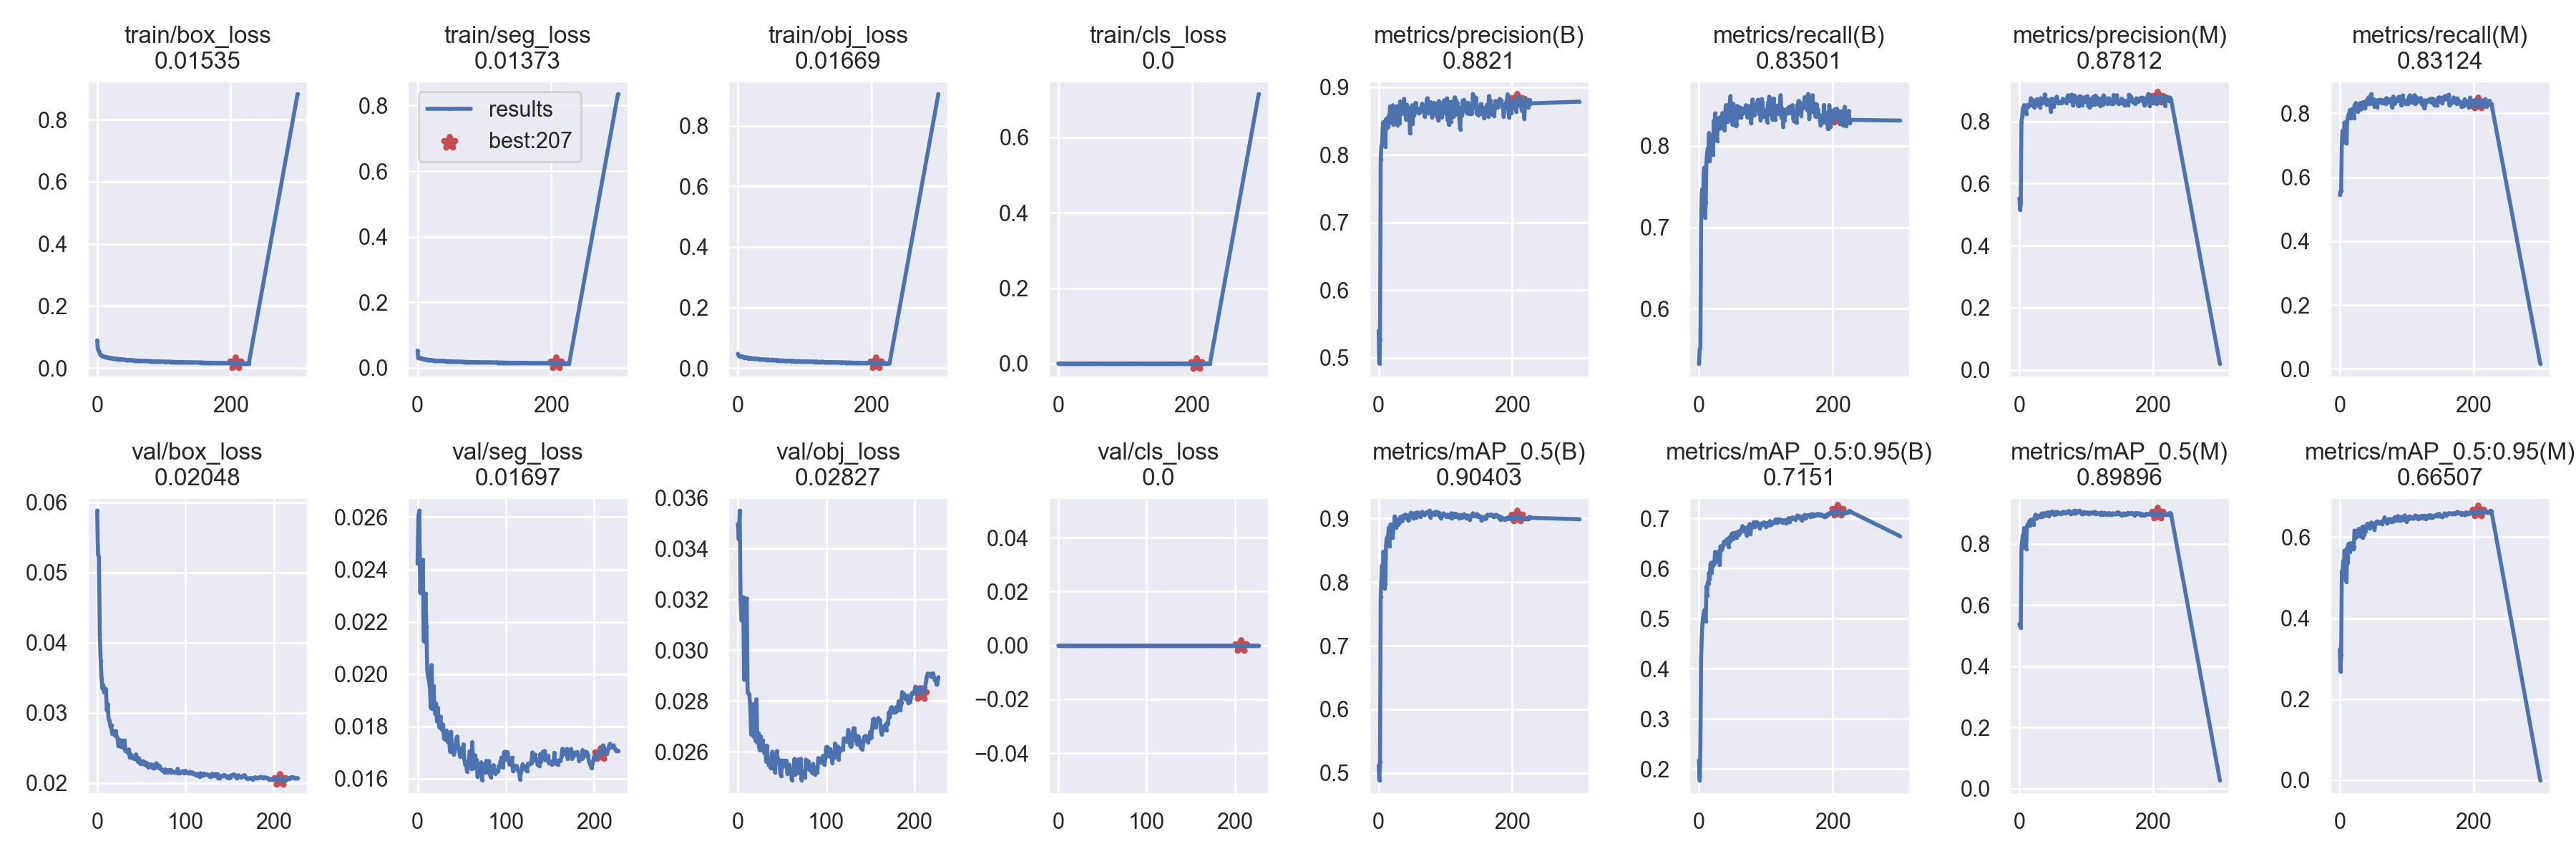

Values plotted in this chart, from the file beside it:
epoch, train/box_loss, train/seg_loss, train/obj_loss, train/cls_loss, metrics/precision(B), metrics/recall(B), metrics/mAP_0.5(B), metrics/mAP_0.5:0.95(B), metrics/precision(M), metrics/recall(M), metrics/mAP_0.5(M), metrics/mAP_0.5:0.95(M), val/box_loss, val/seg_loss, val/obj_loss, val/cls_loss, x/lr0, x/lr1, x/lr2
0, 0.08904, 0.05203, 0.04741, 0, 0.54, 0.5327, 0.5117, 0.2172, 0.5523, 0.5448, 0.5384, 0.3232, 0.0588, 0.02423, 0.03496, 0, 0.07011, 0.003321, 0.003321
1, 0.0617, 0.03105, 0.04144, 0, 0.4918, 0.5498, 0.4888, 0.1777, 0.5156, 0.5553, 0.5317, 0.2681, 0.05253, 0.02602, 0.03436, 0, 0.04009, 0.006633, 0.006633
2, 0.05624, 0.03037, 0.04039, 0, 0.5274, 0.5524, 0.5179, 0.2479, 0.5366, 0.5591, 0.5267, 0.3095, 0.05218, 0.02625, 0.03549, 0, 0.01004, 0.009922, 0.009922
3, 0.05038, 0.03021, 0.03935, 0, 0.793, 0.6989, 0.7769, 0.4178, 0.7968, 0.7056, 0.7855, 0.5162, 0.04115, 0.02312, 0.032, 0, 0.009901, 0.009901, 0.009901
4, 0.04512, 0.02908, 0.03908, 0, 0.8125, 0.7408, 0.8051, 0.4617, 0.8149, 0.7454, 0.8063, 0.5071, 0.03739, 0.02337, 0.03118, 0, 0.009901, 0.009901, 0.009901
5, 0.04326, 0.0293, 0.03884, 0, 0.8167, 0.7471, 0.8263, 0.4887, 0.839, 0.7399, 0.8275, 0.5411, 0.03486, 0.02325, 0.03118, 0, 0.009868, 0.009868, 0.009868
6, 0.04158, 0.02758, 0.03813, 0, 0.8389, 0.7215, 0.8051, 0.5015, 0.8466, 0.7207, 0.8045, 0.506, 0.03344, 0.02437, 0.03208, 0, 0.009835, 0.009835, 0.009835
7, 0.03997, 0.02776, 0.03745, 0, 0.8484, 0.7672, 0.848, 0.5114, 0.8524, 0.7714, 0.8519, 0.5667, 0.0339, 0.02126, 0.02883, 0, 0.009802, 0.009802, 0.009802
8, 0.03954, 0.02766, 0.03744, 0, 0.8224, 0.7734, 0.8383, 0.5168, 0.8381, 0.7605, 0.8388, 0.5465, 0.03288, 0.02125, 0.02972, 0, 0.009769, 0.009769, 0.009769
9, 0.0375, 0.02631, 0.03473, 0, 0.8284, 0.7123, 0.7898, 0.5027, 0.8315, 0.7086, 0.7874, 0.4939, 0.03347, 0.02307, 0.03178, 0, 0.009736, 0.009736, 0.009736
10, 0.03722, 0.02581, 0.03538, 0, 0.812, 0.7306, 0.7968, 0.4951, 0.824, 0.706, 0.7835, 0.49, 0.03331, 0.02181, 0.03203, 0, 0.009703, 0.009703, 0.009703
11, 0.03618, 0.02611, 0.03537, 0, 0.8527, 0.7802, 0.8581, 0.5638, 0.8518, 0.7743, 0.8533, 0.5732, 0.03032, 0.02017, 0.02833, 0, 0.00967, 0.00967, 0.00967
12, 0.03583, 0.02551, 0.03533, 0, 0.8389, 0.7906, 0.8689, 0.5456, 0.8462, 0.786, 0.8617, 0.5365, 0.03114, 0.01989, 0.02828, 0, 0.009637, 0.009637, 0.009637
13, 0.03535, 0.02523, 0.03451, 0, 0.8539, 0.7969, 0.871, 0.5726, 0.8535, 0.7965, 0.8652, 0.5837, 0.029, 0.01973, 0.02826, 0, 0.009604, 0.009604, 0.009604
14, 0.03562, 0.02526, 0.03534, 0, 0.8418, 0.7969, 0.8666, 0.57, 0.8489, 0.7961, 0.8661, 0.5675, 0.02887, 0.01946, 0.02772, 0, 0.009571, 0.009571, 0.009571
15, 0.03439, 0.02376, 0.0346, 0, 0.8578, 0.816, 0.8855, 0.5909, 0.8524, 0.8104, 0.8747, 0.5633, 0.02807, 0.01871, 0.02668, 0, 0.009538, 0.009538, 0.009538
16, 0.03303, 0.02373, 0.03165, 0, 0.8474, 0.781, 0.8563, 0.5781, 0.8515, 0.7856, 0.8592, 0.5855, 0.02822, 0.02034, 0.02788, 0, 0.009505, 0.009505, 0.009505
17, 0.03385, 0.02417, 0.03382, 0, 0.8716, 0.8024, 0.8855, 0.6071, 0.8748, 0.7929, 0.8793, 0.5848, 0.02697, 0.01868, 0.02743, 0, 0.009472, 0.009472, 0.009472
18, 0.03275, 0.02357, 0.03313, 0, 0.8648, 0.8111, 0.8908, 0.6113, 0.859, 0.8057, 0.8796, 0.5806, 0.02742, 0.01954, 0.02659, 0, 0.009439, 0.009439, 0.009439
19, 0.03276, 0.02408, 0.03327, 0, 0.8489, 0.8124, 0.8758, 0.5917, 0.8552, 0.8145, 0.8769, 0.571, 0.02722, 0.01885, 0.02749, 0, 0.009406, 0.009406, 0.009406
20, 0.03295, 0.02365, 0.03316, 0, 0.8605, 0.8084, 0.8861, 0.6113, 0.859, 0.8015, 0.8732, 0.57, 0.02678, 0.01848, 0.02642, 0, 0.009373, 0.009373, 0.009373
21, 0.03208, 0.02317, 0.03234, 0, 0.8732, 0.7889, 0.8695, 0.6064, 0.8683, 0.7841, 0.8635, 0.5765, 0.02736, 0.01887, 0.02806, 0, 0.00934, 0.00934, 0.00934
22, 0.03206, 0.02288, 0.03242, 0, 0.8442, 0.8306, 0.8843, 0.6106, 0.8461, 0.8258, 0.8814, 0.6162, 0.0266, 0.0182, 0.02636, 0, 0.009307, 0.009307, 0.009307
23, 0.03106, 0.02273, 0.03236, 0, 0.8591, 0.8157, 0.8856, 0.6095, 0.8647, 0.8208, 0.8882, 0.6154, 0.02643, 0.01872, 0.02672, 0, 0.009274, 0.009274, 0.009274
24, 0.03117, 0.02229, 0.03163, 0, 0.8498, 0.84, 0.9034, 0.6331, 0.8539, 0.8323, 0.8956, 0.5991, 0.02527, 0.0182, 0.02615, 0, 0.009241, 0.009241, 0.009241
25, 0.03072, 0.02229, 0.03083, 0, 0.8609, 0.8241, 0.8992, 0.6312, 0.8568, 0.8216, 0.8915, 0.6111, 0.02555, 0.01796, 0.02606, 0, 0.009208, 0.009208, 0.009208
26, 0.03032, 0.02206, 0.03203, 0, 0.8688, 0.8127, 0.8853, 0.614, 0.8715, 0.8111, 0.8828, 0.6112, 0.02611, 0.01836, 0.0266, 0, 0.009175, 0.009175, 0.009175
27, 0.03006, 0.02204, 0.03104, 0, 0.872, 0.8061, 0.8941, 0.6295, 0.8716, 0.8057, 0.8907, 0.6119, 0.02518, 0.01791, 0.02619, 0, 0.009142, 0.009142, 0.009142
28, 0.03034, 0.02169, 0.0312, 0, 0.8441, 0.8337, 0.8957, 0.6249, 0.853, 0.8284, 0.8919, 0.6203, 0.02602, 0.01786, 0.02645, 0, 0.009109, 0.009109, 0.009109
29, 0.02963, 0.02156, 0.03098, 0, 0.8527, 0.8279, 0.8898, 0.629, 0.8623, 0.8209, 0.888, 0.6027, 0.02514, 0.01807, 0.02607, 0, 0.009076, 0.009076, 0.009076
30, 0.02893, 0.02158, 0.03134, 0, 0.8673, 0.8208, 0.8982, 0.6346, 0.86, 0.8124, 0.891, 0.6066, 0.02494, 0.01752, 0.02594, 0, 0.009043, 0.009043, 0.009043
31, 0.02916, 0.02159, 0.03068, 0, 0.8468, 0.835, 0.8932, 0.6068, 0.8448, 0.8329, 0.8889, 0.6153, 0.02604, 0.0175, 0.02622, 0, 0.00901, 0.00901, 0.00901
32, 0.02875, 0.02128, 0.02984, 0, 0.8787, 0.822, 0.9019, 0.6442, 0.8746, 0.8141, 0.8895, 0.6028, 0.02453, 0.01754, 0.02561, 0, 0.008977, 0.008977, 0.008977
33, 0.02872, 0.02124, 0.03013, 0, 0.8659, 0.8308, 0.9029, 0.639, 0.864, 0.8276, 0.8988, 0.6238, 0.02468, 0.01784, 0.02624, 0, 0.008944, 0.008944, 0.008944
34, 0.02833, 0.02084, 0.0291, 0, 0.8605, 0.8341, 0.896, 0.6378, 0.8581, 0.83, 0.8893, 0.5988, 0.02462, 0.01743, 0.02571, 0, 0.008911, 0.008911, 0.008911
35, 0.02847, 0.02042, 0.02838, 0, 0.864, 0.8405, 0.9028, 0.6409, 0.8681, 0.8353, 0.9, 0.6266, 0.02422, 0.0174, 0.02546, 0, 0.008878, 0.008878, 0.008878
36, 0.02794, 0.02088, 0.02884, 0, 0.8649, 0.831, 0.8973, 0.6464, 0.8658, 0.8319, 0.8962, 0.6054, 0.02477, 0.01736, 0.02555, 0, 0.008845, 0.008845, 0.008845
37, 0.02752, 0.02046, 0.02888, 0, 0.8715, 0.835, 0.9047, 0.6526, 0.8695, 0.8317, 0.8942, 0.6116, 0.02363, 0.01703, 0.02537, 0, 0.008812, 0.008812, 0.008812
38, 0.02748, 0.02085, 0.02925, 0, 0.8824, 0.8191, 0.9034, 0.6499, 0.8872, 0.8167, 0.8995, 0.6266, 0.02406, 0.01779, 0.02561, 0, 0.008779, 0.008779, 0.008779
39, 0.02737, 0.02051, 0.02881, 0, 0.8654, 0.8337, 0.9017, 0.6549, 0.8591, 0.8292, 0.8923, 0.6156, 0.02387, 0.01703, 0.026, 0, 0.008746, 0.008746, 0.008746
40, 0.027, 0.02028, 0.02861, 0, 0.8596, 0.8501, 0.9064, 0.6507, 0.8614, 0.8405, 0.8988, 0.625, 0.02357, 0.01725, 0.02534, 0, 0.008713, 0.008713, 0.008713
41, 0.02688, 0.02022, 0.0287, 0, 0.8519, 0.8392, 0.9033, 0.651, 0.8534, 0.8396, 0.9014, 0.6332, 0.02366, 0.01693, 0.02576, 0, 0.00868, 0.00868, 0.00868
42, 0.02709, 0.02035, 0.02826, 0, 0.874, 0.8296, 0.9051, 0.6585, 0.8705, 0.8305, 0.9016, 0.6279, 0.02341, 0.01704, 0.02518, 0, 0.008647, 0.008647, 0.008647
43, 0.02606, 0.01948, 0.02735, 0, 0.8558, 0.8498, 0.9048, 0.6567, 0.8558, 0.8498, 0.903, 0.632, 0.0236, 0.01717, 0.02561, 0, 0.008614, 0.008614, 0.008614
44, 0.02672, 0.01982, 0.02832, 0, 0.8631, 0.8317, 0.8972, 0.6432, 0.8604, 0.8288, 0.8904, 0.6263, 0.02406, 0.01756, 0.02602, 0, 0.008581, 0.008581, 0.008581
45, 0.02597, 0.01942, 0.02724, 0, 0.8634, 0.8325, 0.8977, 0.655, 0.8611, 0.8308, 0.8935, 0.6222, 0.02354, 0.01761, 0.02569, 0, 0.008548, 0.008548, 0.008548
46, 0.02587, 0.01951, 0.02855, 0, 0.8577, 0.8531, 0.9052, 0.6626, 0.86, 0.8547, 0.9015, 0.6271, 0.02299, 0.01723, 0.0257, 0, 0.008515, 0.008515, 0.008515
47, 0.0256, 0.01943, 0.02671, 0, 0.8316, 0.8614, 0.9037, 0.655, 0.8318, 0.8601, 0.9008, 0.6362, 0.02354, 0.01717, 0.02565, 0, 0.008482, 0.008482, 0.008482
48, 0.02598, 0.01968, 0.02736, 0, 0.8702, 0.8409, 0.909, 0.6651, 0.8732, 0.8371, 0.9047, 0.6284, 0.023, 0.01685, 0.02516, 0, 0.008449, 0.008449, 0.008449
49, 0.02556, 0.01958, 0.02672, 0, 0.859, 0.8446, 0.9069, 0.6693, 0.8667, 0.836, 0.9057, 0.6311, 0.02272, 0.01714, 0.02504, 0, 0.008416, 0.008416, 0.008416
50, 0.02543, 0.01964, 0.02753, 0, 0.8732, 0.8266, 0.9024, 0.6587, 0.8713, 0.8296, 0.8995, 0.6293, 0.02309, 0.01712, 0.02565, 0, 0.008383, 0.008383, 0.008383
51, 0.02573, 0.01933, 0.02824, 0, 0.8458, 0.852, 0.9024, 0.6705, 0.8467, 0.8439, 0.898, 0.6293, 0.02268, 0.01695, 0.02542, 0, 0.00835, 0.00835, 0.00835
52, 0.02517, 0.01935, 0.02652, 0, 0.8664, 0.8283, 0.9002, 0.6602, 0.8714, 0.8208, 0.8955, 0.6184, 0.02307, 0.01731, 0.02565, 0, 0.008317, 0.008317, 0.008317
53, 0.02521, 0.01957, 0.0277, 0, 0.8583, 0.8348, 0.9016, 0.6657, 0.8596, 0.8361, 0.8983, 0.6327, 0.02266, 0.01673, 0.02557, 0, 0.008284, 0.008284, 0.008284
54, 0.02459, 0.01888, 0.0262, 0, 0.8622, 0.8383, 0.9084, 0.6692, 0.8616, 0.8371, 0.9045, 0.6366, 0.02295, 0.01654, 0.02564, 0, 0.008251, 0.008251, 0.008251
55, 0.02442, 0.01875, 0.02641, 0, 0.8767, 0.8245, 0.9041, 0.6716, 0.878, 0.825, 0.9005, 0.6356, 0.02249, 0.01664, 0.02565, 0, 0.008218, 0.008218, 0.008218
56, 0.02433, 0.01859, 0.02592, 0, 0.8761, 0.8262, 0.9014, 0.6611, 0.8798, 0.8191, 0.8969, 0.639, 0.02285, 0.01628, 0.02514, 0, 0.008185, 0.008185, 0.008185
57, 0.02462, 0.01906, 0.02685, 0, 0.865, 0.8492, 0.9096, 0.6704, 0.8693, 0.8413, 0.9044, 0.6341, 0.02238, 0.01651, 0.02542, 0, 0.008152, 0.008152, 0.008152
58, 0.02429, 0.01886, 0.02632, 0, 0.868, 0.8347, 0.9049, 0.6722, 0.8626, 0.8337, 0.9005, 0.6339, 0.02224, 0.01645, 0.02548, 0, 0.008119, 0.008119, 0.008119
59, 0.02414, 0.01834, 0.02556, 0, 0.8641, 0.8446, 0.9091, 0.6679, 0.858, 0.8405, 0.9011, 0.6357, 0.02243, 0.01704, 0.02526, 0, 0.008086, 0.008086, 0.008086
... 169 more rows
